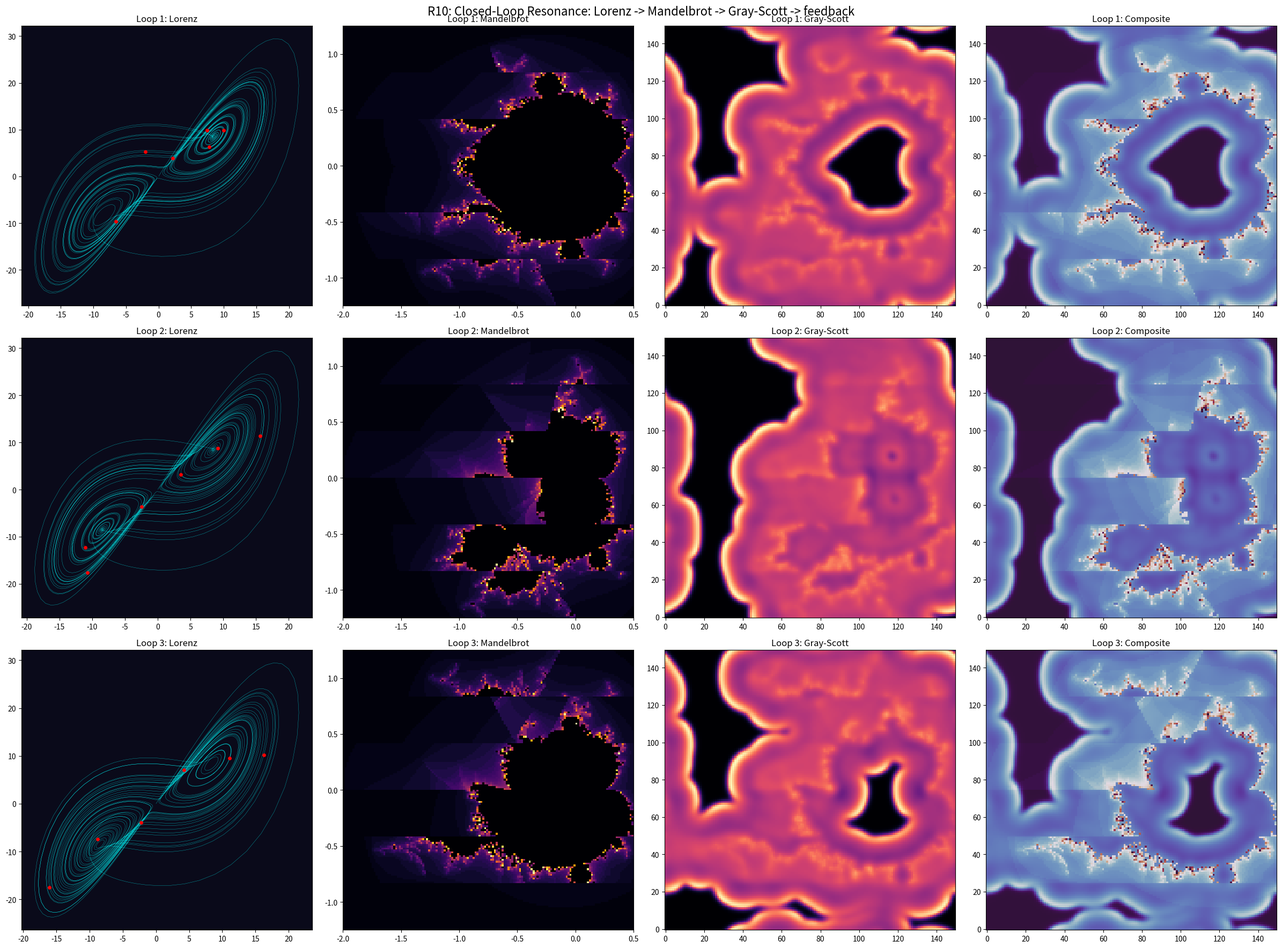

Source code (Python): (Note: this script raises an exception after producing the figure.)
import numpy as np
import matplotlib
matplotlib.use('Agg')
import matplotlib.pyplot as plt

print('=== R10: Closed-Loop Resonance ===')
print('Lorenz -> Mandelbrot -> Gray-Scott -> feedback -> Lorenz')
print()

# We run 3 iterations of the loop
# Each iteration: Lorenz generates trajectory, samples points,
# Mandelbrot uses those points, Gray-Scott evolves,
# then GS V-field stats feed back as Lorenz perturbations

W, Hh = 150, 150
Du, Dv = 0.16, 0.08
max_iter = 50
gs_steps = 300

# Feedback parameters
lorenz_perturbation = np.array([0.0, 0.0, 0.0])

all_lorenz = []
all_escape = []
all_V = []

for loop_iter in range(3):
    print('--- Loop iteration {} ---'.format(loop_iter+1))
    
    # Phase 1: Lorenz with feedback perturbation
    sigma, rho, beta = 10.0, 28.0, 8/3.0
    dt = 0.01
    N = 5000
    xs = np.zeros(N); ys = np.zeros(N); zs = np.zeros(N)
    x = 0.1 + lorenz_perturbation[0]
    y = 0.0 + lorenz_perturbation[1]
    z = 0.0 + lorenz_perturbation[2]
    for i in range(N):
        dx = sigma*(y-x); dy = x*(rho-z)-y; dz = x*y - beta*z
        x += dx*dt; y += dy*dt; z += dz*dt
        xs[i], ys[i], zs[i] = x, y, z
    
    idx = np.linspace(1000, N-1, 6).astype(int)
    lorenz_pts = list(zip(xs[idx], ys[idx], zs[idx]))
    all_lorenz.append((xs, ys, zs, idx))
    print('  Lorenz: perturbation={}'.format(np.round(lorenz_perturbation, 4)))
    
    # Phase 2: Mandelbrot with Lorenz-modulated power
    re = np.linspace(-2.0, 0.5, W)
    im = np.linspace(-1.25, 1.25, Hh)
    RE, IM = np.meshgrid(re, im)
    C = RE + 1j*IM
    escape = np.zeros((Hh, W))
    
    for py in range(Hh):
        lidx = int((py / Hh) * len(lorenz_pts))
        lidx = min(lidx, len(lorenz_pts)-1)
        lx = lorenz_pts[lidx][0]
        power = 2.0 + (lx / 30.0)
        Z = np.zeros(W, dtype=complex)
        c_row = C[py]
        for it in range(max_iter):
            Z = np.where(np.abs(Z) > 2, Z, Z**power + c_row)
            escaped = np.abs(Z) > 2
            not_yet = escape[py] == 0
            newly = escaped & not_yet
            escape[py, newly] = it
    
    escape_norm = np.clip(escape / max_iter, 0, 1)
    all_escape.append(escape_norm.copy())
    print('  Mandelbrot: mean escape={:.4f}'.format(escape_norm.mean()))

    # Phase 3: Gray-Scott
    F_base = 0.025 + 0.005 * escape_norm.mean()
    k_base = 0.060 + 0.005 * (1 - escape_norm.mean())
    F_field = F_base + 0.01 * escape_norm
    k_field = k_base + 0.01 * (1 - escape_norm)

    U = np.ones((Hh, W))
    V = np.zeros((Hh, W))
    seed_mask = (escape_norm > 0.15) & (escape_norm < 0.6)
    V[seed_mask] = 0.5
    U[seed_mask] = 0.5
    V += np.random.rand(Hh, W) * 0.05 * seed_mask
    U = np.clip(U, 0, 1)
    V = np.clip(V, 0, 1)

    for step in range(gs_steps):
        lap_U = (np.roll(U,1,0)+np.roll(U,-1,0)+np.roll(U,1,1)+np.roll(U,-1,1)-4*U)
        lap_V = (np.roll(V,1,0)+np.roll(V,-1,0)+np.roll(V,1,1)+np.roll(V,-1,1)-4*V)
        uv2 = U*V*V
        U += Du*lap_U - uv2 + F_field*(1-U)
        V += Dv*lap_V + uv2 - k_field*V
        U = np.clip(U, 0, 1)
        V = np.clip(V, 0, 1)

    all_V.append(V.copy())
    print('  Gray-Scott: V mean={:.4f}, V std={:.4f}'.format(V.mean(), V.std()))

    # Phase 4: Feedback - GS stats -> Lorenz perturbation
    v_mean = V.mean()
    v_std = V.std()
    v_max = V.max()
    lorenz_perturbation = np.array([
        (v_mean - 0.25) * 2.0,
        (v_std - 0.1) * 3.0,
        (v_max - 0.5) * 1.0
    ])
    lorenz_perturbation = np.clip(lorenz_perturbation, -2.0, 2.0)
    print('  Feedback -> next perturbation: {}'.format(np.round(lorenz_perturbation, 4)))

print()
print('=== Visualization ===')
fig, axes = plt.subplots(3, 4, figsize=(24, 18))

for i in range(3):
    xs, ys, zs, idx = all_lorenz[i]
    axes[i,0].plot(xs, ys, lw=0.3, alpha=0.7, color='cyan')
    axes[i,0].scatter(xs[idx], ys[idx], c='red', s=15, zorder=5)
    axes[i,0].set_title('Loop {}: Lorenz'.format(i+1), fontsize=12)
    axes[i,0].set_facecolor('#0a0a1a')
    axes[i,1].imshow(all_escape[i], extent=[-2,0.5,-1.25,1.25], origin='lower', cmap='inferno', aspect='auto')
    axes[i,1].set_title('Loop {}: Mandelbrot'.format(i+1), fontsize=12)
    axes[i,2].imshow(all_V[i], cmap='magma', origin='lower', aspect='auto')
    axes[i,2].set_title('Loop {}: Gray-Scott'.format(i+1), fontsize=12)
    comp = all_escape[i] * 0.4 + all_V[i] * 0.6
    axes[i,3].imshow(comp, cmap='twilight_shifted', origin='lower', aspect='auto')
    axes[i,3].set_title('Loop {}: Composite'.format(i+1), fontsize=12)

plt.suptitle('R10: Closed-Loop Resonance: Lorenz -> Mandelbrot -> Gray-Scott -> feedback', fontsize=16, y=0.98)
plt.tight_layout()
fig.savefig('../../shared_space/resonance_closed_loop_3iterations.png', dpi=150, bbox_inches='tight', facecolor='#0a0a1a')
print('Saved: resonance_closed_loop_3iterations.png')
print('=== R10 COMPLETE ===')
